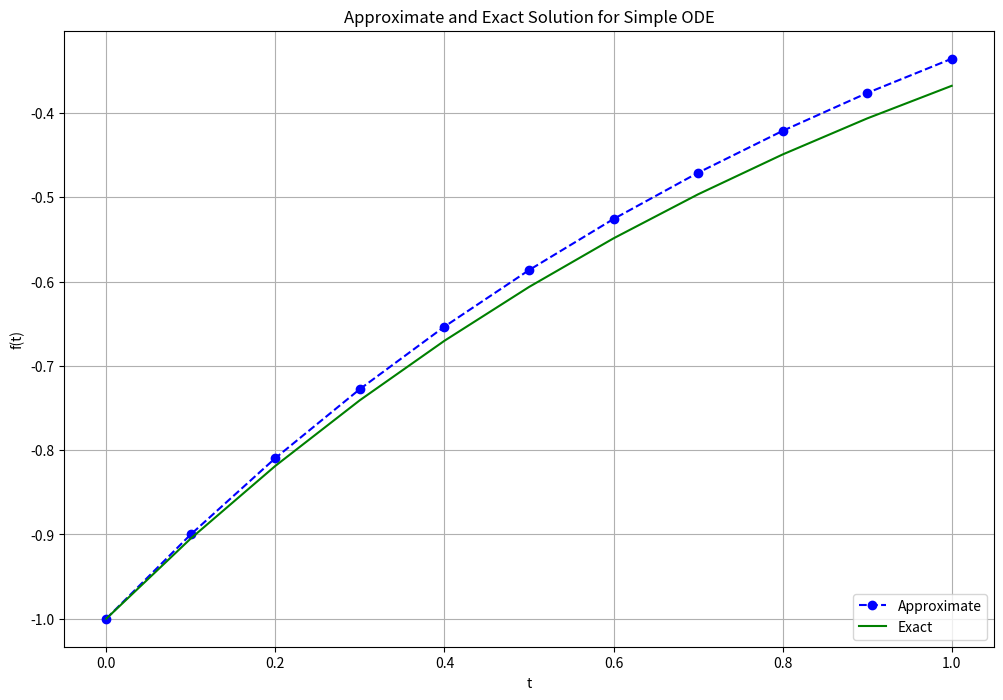

Write Python code to recreate this figure.
import numpy as np
import matplotlib.pyplot as plt


# Define parameters
f = lambda t, s: np.exp(-t) # ODE
h = 0.1 # Step size
t = np.arange(0, 1 + h, h) # Numerical grid
s0 = -1 # Initial Condition

# Explicit Euler Method
s = np.zeros(len(t))
s[0] = s0

for i in range(0, len(t) - 1):
    s[i + 1] = s[i] + h*f(t[i], s[i])

plt.figure(figsize = (12, 8))
plt.plot(t, s, 'bo--', label='Approximate')
plt.plot(t, -np.exp(-t), 'g', label='Exact')
plt.title('Approximate and Exact Solution \
for Simple ODE')
plt.xlabel('t')
plt.ylabel('f(t)')
plt.grid()
plt.legend(loc='lower right')
plt.show()